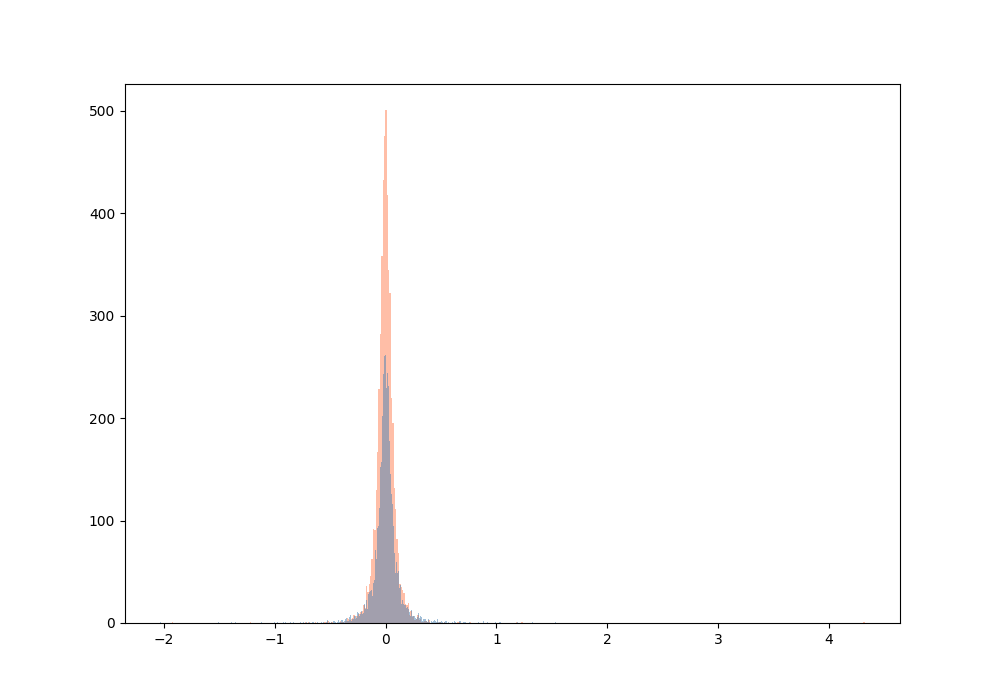

The data file committed next to this chart (first rows):
, CBP, Y
4843, 1.536, -0.07029
414, 1.327, 0.08475
5254, 1.187, -0.5266
3432, 1.043, -0.00407
2175, 1.023, -0.07079
3359, 0.9902, 0.001315
1191, 0.9188, 0.009638
4550, 0.8846, -0.05579
3276, 0.8813, 0.003886
373, 0.8431, 0.09172
4020, 0.7542, 0.035
680, 0.7194, 0.05157
2719, 0.7133, -0.2843
2616, 0.7032, -0.1664
5045, 0.6905, -0.1212
1320, 0.6868, 0.0004706
1551, 0.679, -0.01589
2058, 0.6721, -0.05847
4184, 0.6714, -0.03172
4664, 0.6677, -0.04464
892, 0.6641, 0.03324
4689, 0.6349, -0.05091
2688, 0.621, -0.2269
5009, 0.6155, -0.2796
5209, 0.6044, -0.1377
4770, 0.5687, -0.04661
5179, 0.5541, -0.103
1415, 0.5495, -0.006304
1629, 0.5467, -0.021
893, 0.5416, 0.0332
2023, 0.5364, -0.05452
2819, 0.5302, 0.02751
131, 0.5271, 0.1659
4460, 0.508, -0.04547
4466, 0.5065, -0.04719
5120, 0.5045, -0.08434
3041, 0.4992, 0.01306
2142, 0.4823, -0.06725
2331, 0.4735, -0.09096
2553, 0.4698, -0.1405
3319, 0.4692, 0.002396
1824, 0.4692, -0.0366
4813, 0.4677, 0.07839
4278, 0.4611, -0.0424
2496, 0.4532, -0.1222
2667, 0.4496, -0.1999
5028, 0.449, 0.07645
2376, 0.4432, -0.09855
5220, 0.4406, -0.172
3995, 0.4391, -0.02485
4559, 0.4359, 0.06158
2942, 0.4298, 0.01778
4944, 0.427, 0.0672
1326, 0.4181, 0.0001759
4901, 0.4178, 0.08141
5082, 0.4137, -0.07304
4094, 0.4098, 0.03251
836, 0.3954, 0.03823
4421, 0.3922, -0.02921
2626, 0.3915, -0.1694
... 5,195 more rows
